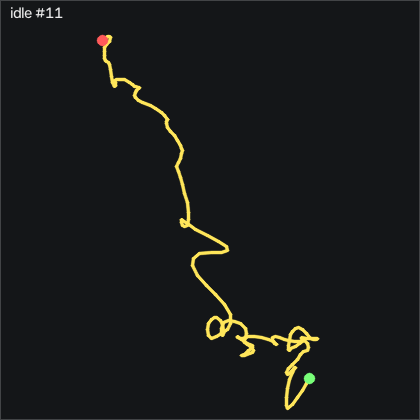

The data file committed next to this chart (first rows):
t_s, ax, ay, az, gx, gy, gz, seq
0.00000, -0.767, 0.475, 0.373, -0.2485, 0.3773, -0.4648, 43595
0.00900, -0.77, 0.47, 0.37, -0.3095, 0.5603, -0.4958, 43596
0.01900, -0.774, 0.471, 0.372, -0.3705, 0.5303, -0.09881, 43597
0.02900, -0.779, 0.469, 0.37, -0.3395, 0.4693, 0.2662, 43598
0.04000, -0.783, 0.469, 0.37, -0.3095, 0.2253, 0.4802, 43599
0.04900, -0.781, 0.47, 0.369, -0.1265, -0.2327, 0.5412, 43600
0.05900, -0.774, 0.47, 0.371, -0.00450, -0.5067, 0.4802, 43601
0.06900, -0.77, 0.474, 0.372, 0.08650, -0.6587, 0.3882, 43602
0.07900, -0.764, 0.475, 0.377, 0.1475, -0.6587, 0.2052, 43603
0.08900, -0.763, 0.476, 0.371, 0.2085, -0.5067, 0.02219, 43604
0.09900, -0.763, 0.478, 0.375, 0.1785, -0.2627, -0.1598, 43605
0.109, -0.765, 0.481, 0.372, 0.05650, -0.1107, -0.06881, 43606
0.119, -0.767, 0.476, 0.372, -0.09550, 0.04228, -0.1298, 43607
0.13, -0.77, 0.471, 0.372, -0.1565, 0.2253, -0.1298, 43608
0.139, -0.77, 0.468, 0.372, -0.1875, 0.1333, -0.06881, 43609
0.149, -0.773, 0.465, 0.37, -0.1565, 0.07228, 0.08319, 43610
0.159, -0.777, 0.466, 0.369, -0.06550, -0.1107, 0.2662, 43611
0.17, -0.772, 0.467, 0.373, 0.1475, -0.2327, 0.4492, 43612
0.179, -0.77, 0.469, 0.372, 0.3005, -0.3237, 0.4802, 43613
0.189, -0.768, 0.477, 0.371, 0.3305, -0.4157, 0.5412, 43614
0.199, -0.77, 0.481, 0.375, 0.2695, -0.3237, 0.5102, 43615
0.21, -0.764, 0.473, 0.369, 0.1785, -0.2017, 0.3272, 43616
0.219, -0.773, 0.481, 0.375, 0.3305, -0.07972, 0.02219, 43617
0.229, -0.77, 0.478, 0.37, 0.08650, -0.2017, 0.2662, 43618
0.239, -0.77, 0.477, 0.372, -0.1265, -0.2937, 0.2662, 43619
0.249, -0.767, 0.474, 0.371, -0.2175, -0.2327, 0.4192, 43620
0.259, -0.766, 0.47, 0.369, -0.1875, -0.1407, 0.1442, 43621
0.269, -0.764, 0.464, 0.367, 0.02550, -0.07972, -0.06881, 43622
0.279, -0.771, 0.469, 0.376, 0.3615, 0.07228, -0.03781, 43623
0.289, -0.774, 0.479, 0.372, 0.4835, 0.04228, 0.5412, 43624
0.3, -0.77, 0.479, 0.372, 0.2395, 0.01128, 0.9072, 43625
0.309, -0.772, 0.48, 0.368, -0.03450, 0.04228, 0.7242, 43626
0.319, -0.775, 0.479, 0.37, -0.2175, 0.01128, 0.5102, 43627
0.329, -0.771, 0.481, 0.375, -0.2175, -0.07972, 0.2662, 43628
0.34, -0.767, 0.478, 0.374, -0.3095, -0.3237, 0.1442, 43629
0.349, -0.764, 0.478, 0.375, -0.3095, -0.2937, -0.1298, 43630
0.359, -0.762, 0.475, 0.374, -0.2785, -0.1717, -0.2818, 43631
0.369, -0.763, 0.474, 0.375, -0.2175, 0.07228, -0.4348, 43632
0.38, -0.768, 0.47, 0.374, -0.1875, 0.1943, -0.4038, 43633
0.389, -0.77, 0.468, 0.373, -0.1265, 0.2863, -0.1908, 43634
0.399, -0.774, 0.469, 0.371, -0.09550, 0.4083, 0.1442, 43635
0.409, -0.771, 0.472, 0.371, -0.03450, 0.3773, 0.2972, 43636
0.419, -0.776, 0.47, 0.366, -0.03450, 0.2553, 0.3882, 43637
0.429, -0.774, 0.468, 0.375, 0.05650, 0.07228, 0.6632, 43638
0.439, -0.772, 0.472, 0.372, 0.1175, -0.1107, 0.7542, 43639
0.449, -0.77, 0.478, 0.368, 0.3305, -0.2017, 0.6022, 43640
0.459, -0.768, 0.481, 0.372, 0.3005, -0.1717, 0.4802, 43641
0.47, -0.768, 0.482, 0.373, 0.1785, -0.1717, 0.4192, 43642
0.479, -0.769, 0.484, 0.376, -0.03450, -0.04972, 0.2362, 43643
0.489, -0.769, 0.482, 0.372, -0.1875, 0.04228, -0.06881, 43644
0.499, -0.77, 0.479, 0.371, -0.3395, 0.04228, -0.3738, 43645
0.51, -0.771, 0.474, 0.372, -0.3705, -0.07972, -0.5568, 43646
0.519, -0.767, 0.471, 0.373, -0.3705, -0.1107, -0.4648, 43647
0.529, -0.767, 0.47, 0.371, -0.3395, -0.1407, -0.2518, 43648
0.539, -0.766, 0.464, 0.372, -0.3095, -0.01872, 0.1752, 43649
0.549, -0.766, 0.469, 0.372, -0.1875, 0.07228, 0.4802, 43650
0.559, -0.769, 0.472, 0.371, -0.00450, 0.1643, 0.5102, 43651
0.569, -0.771, 0.477, 0.366, 0.1475, 0.2253, 0.3882, 43652
0.579, -0.775, 0.483, 0.368, 0.1175, 0.1033, 0.2972, 43653
0.589, -0.771, 0.482, 0.369, 0.02550, -0.04972, 0.1442, 43654
... 142 more rows
